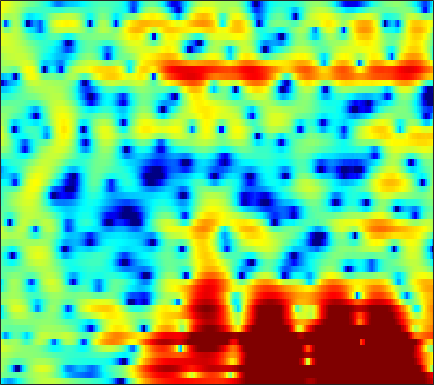

The data file committed next to this chart (first rows):
-5.001, -6.0484, -7.4011, -8.3981, -8.6546, -8.204, -7.1116, -6.1111, -4.7682, -3.5151, -2.3988, -1.6594, -0.79341, -0.051796, 0.42496, 0.96985, 1.4151, 1.691, 1.9838, 2.1965, 2.3297, 2.3815, 2.3904, 2.3383
0.2366, -0.1723, -0.6784, -1.115, -1.376, -1.612, -1.704, -1.669, -1.488, -1.168, -0.7443, -0.3785, 0.1333, 0.6412, 0.9963, 1.415, 1.75, 1.937, 2.084, 2.109, 2.001, 1.828, 1.469, 0.9549
1.587, 0.8255, -0.448, -2.108, -3.716, -6.639, -11.34, -18.28, -20.92, -10.66, -6.088, -3.814, -1.581, 0.06753, 1.028, 2.021, 2.737, 3.116, 3.426, 3.527, 3.428, 3.221, 2.766, 2.095
1.271, 0.9663, 0.4819, -0.0649, -0.4922, -1.027, -1.458, -1.658, -1.714, -1.528, -1.158, -0.7998, -0.2831, 0.2182, 0.5616, 0.9459, 1.233, 1.38, 1.48, 1.47, 1.349, 1.194, 0.9029, 0.525
1.919, 1.786, 1.576, 1.339, 1.156, 0.9202, 0.7073, 0.5755, 0.4471, 0.367, 0.3269, 0.3172, 0.3178, 0.316, 0.3101, 0.2839, 0.223, 0.1456, 0.001236, -0.1936, -0.4414, -0.6549, -0.9608, -1.281
3.227, 2.948, 2.573, 2.22, 1.972, 1.667, 1.384, 1.185, 0.9382, 0.7157, 0.529, 0.4225, 0.3263, 0.2734, 0.247, 0.1946, 0.09097, -0.06332, -0.3938, -0.8916, -1.587, -2.224, -3.156, -4.029
3.176, 2.114, 1.093, 0.7285, 0.8158, 1.083, 1.196, 1.067, 0.5394, -0.4028, -1.609, -2.426, -2.779, -1.95, -0.9014, 0.4578, 1.468, 1.92, 2.101, 1.787, 0.9156, -0.1831, -2.466, -6.119
-2.796, -5.854, -8.825, -6.899, -4.744, -2.738, -1.693, -1.441, -1.74, -2.712, -4.312, -5.655, -6.485, -5.105, -3.346, -1.195, 0.4271, 1.306, 2.061, 2.437, 2.525, 2.443, 2.196, 1.919
-0.1128, -0.6263, -1.098, -1.293, -1.286, -1.203, -1.11, -1.071, -1.062, -1.108, -1.171, -1.177, -1.06, -0.8143, -0.5799, -0.2216, 0.156, 0.448, 0.7901, 1.029, 1.146, 1.187, 1.181, 1.14
-0.4549, -0.5851, -0.5987, -0.4898, -0.3555, -0.1534, 0.03545, 0.1526, 0.2701, 0.3343, 0.3526, 0.343, 0.3176, 0.2928, 0.2838, 0.2906, 0.3138, 0.3459, 0.4082, 0.4753, 0.5159, 0.5159, 0.4754, 0.3783
-4.871, -3.818, -2.173, -0.7654, 0.08944, 0.9632, 1.574, 1.878, 2.083, 2.091, 1.923, 1.693, 1.25, 0.7343, 0.3402, -0.1109, -0.4192, -0.5422, -0.5133, -0.2903, 0.0281, 0.262, 0.4549, 0.4476
-5.255, -3.365, -1.008, 0.779, 1.776, 2.735, 3.331, 3.555, 3.591, 3.325, 2.759, 2.118, 0.9065, -0.7995, -2.494, -5.438, -8.818, -9.825, -7.347, -4.265, -1.993, -0.7923, 0.2669, 0.8048
0.8086, 0.9568, 1.278, 1.674, 1.978, 2.288, 2.437, 2.424, 2.232, 1.821, 1.159, 0.5107, -0.5847, -1.985, -3.25, -5.013, -6.337, -6.622, -5.795, -4.119, -2.483, -1.488, -0.5018, 0.1572
-0.01355, 0.1564, 0.4802, 0.8288, 1.051, 1.244, 1.275, 1.186, 0.9138, 0.4626, -0.1493, -0.6719, -1.372, -2.001, -2.37, -2.675, -2.672, -2.476, -1.985, -1.345, -0.6678, -0.1819, 0.3754, 0.7773
-4.24, -2.873, -1.261, -0.04244, 0.5841, 1.087, 1.249, 1.145, 0.7035, -0.08433, -1.218, -2.305, -3.922, -5.342, -5.817, -5.345, -4.002, -2.798, -1.263, -0.01132, 0.97, 1.546, 2.116, 2.438
-5.483, -3.488, -1.458, -0.07701, 0.6275, 1.207, 1.399, 1.3, 0.8172, -0.08654, -1.5, -3.021, -5.927, -10.14, -12.69, -9.764, -5.434, -3.064, -0.7888, 0.8192, 1.957, 2.552, 3.037, 3.213
-1.571, -1.29, -0.8362, -0.4314, -0.1637, 0.09884, 0.2213, 0.215, 0.08365, -0.2087, -0.6231, -0.9768, -1.444, -1.74, -1.73, -1.42, -0.8034, -0.2102, 0.5646, 1.226, 1.737, 1.987, 2.123, 2.045
-1.345, -1.442, -1.547, -1.591, -1.578, -1.504, -1.353, -1.19, -0.9314, -0.6541, -0.3894, -0.1847, 0.08726, 0.3495, 0.5545, 0.8583, 1.161, 1.362, 1.594, 1.757, 1.805, 1.757, 1.577, 1.263
-2.084, -2.561, -3.306, -4.056, -4.532, -4.818, -4.49, -3.88, -2.816, -1.675, -0.6195, 0.06944, 0.8565, 1.499, 1.876, 2.278, 2.564, 2.69, 2.747, 2.683, 2.465, 2.208, 1.744, 1.126
-2.462, -3.298, -5.048, -7.951, -11.5, -20.78, -15.26, -9.678, -5.356, -2.59, -0.6129, 0.5032, 1.642, 2.491, 2.976, 3.419, 3.675, 3.764, 3.733, 3.507, 3.108, 2.68, 1.907, 0.8957
-1.406, -1.768, -2.583, -3.635, -4.388, -4.979, -4.562, -3.68, -2.212, -0.7693, 0.4211, 1.166, 1.957, 2.522, 2.847, 3.143, 3.29, 3.324, 3.241, 2.997, 2.575, 2.106, 1.246, 0.08805
0.3992, 0.3641, 0.2291, 0.07987, -0.03625, -0.06936, 0.05004, 0.2141, 0.5034, 0.8272, 1.077, 1.189, 1.256, 1.231, 1.159, 1.115, 1.137, 1.173, 1.252, 1.305, 1.189, 0.9696, 0.4771, -0.318
2.287, 2.092, 1.832, 1.601, 1.492, 1.472, 1.534, 1.613, 1.682, 1.591, 1.308, 0.8939, 0.01923, -1.177, -2.254, -3.495, -3.714, -3.102, -1.782, -0.5701, 0.2511, 0.5973, 0.6851, 0.3716
2.897, 2.053, 0.8007, -0.2533, -0.5752, -0.305, 0.5329, 1.234, 1.975, 2.327, 2.189, 1.727, 0.4737, -1.717, -4.285, -10.05, -12.15, -7.313, -2.831, -0.2945, 1.202, 1.825, 2.117, 1.95
0.6184, -1.145, -4.77, -11.73, -32.19, -9.806, -4.035, -1.588, 0.4688, 1.712, 2.292, 2.403, 2.194, 1.674, 1.229, 0.7036, 0.5855, 0.7571, 1.261, 1.763, 2.13, 2.226, 2.096, 1.676
-0.7645, -1.464, -2.388, -3.139, -3.251, -2.727, -1.633, -0.7231, 0.3792, 1.244, 1.854, 2.137, 2.336, 2.338, 2.273, 2.142, 1.943, 1.821, 1.597, 1.346, 1.005, 0.6773, 0.1572, -0.5164
-1.457, -1.258, -1.028, -0.7567, -0.5003, -0.0765, 0.4468, 0.8573, 1.411, 1.881, 2.261, 2.468, 2.615, 2.639, 2.549, 2.325, 1.968, 1.613, 1.029, 0.3293, -0.49, -1.15, -2.088, -3.029
-2.302, -1.607, -0.8666, -0.2101, 0.2146, 0.7628, 1.275, 1.651, 2.116, 2.539, 2.87, 3.052, 3.179, 3.162, 3.036, 2.685, 2.145, 1.567, 0.6137, -0.6203, -2.082, -3.339, -5.142, -6.881
-2.721, -1.976, -1.179, -0.5372, -0.1362, 0.3958, 0.9061, 1.317, 1.878, 2.463, 2.991, 3.323, 3.647, 3.765, 3.721, 3.424, 2.833, 2.175, 0.965, -0.7014, -2.909, -5.064, -8.832, -14.34
-2.944, -2.595, -2.245, -2.169, -2.166, -2.17, -1.943, -1.498, -0.5193, 0.6841, 1.914, 2.726, 3.601, 4.171, 4.393, 4.416, 4.075, 3.602, 2.607, 1.221, -0.6611, -2.359, -5.086, -8.002
-4.628, -4.46, -4.672, -5.486, -6.678, -9.48, -13.61, -13.47, -8.013, -3.679, -0.703, 0.9609, 2.584, 3.725, 4.28, 4.689, 4.757, 4.581, 4.083, 3.283, 2.228, 1.272, -0.1459, -1.677
-7.735, -6.963, -6.553, -6.684, -7.212, -8.217, -8.985, -8.54, -6.438, -3.893, -1.602, -0.186, 1.351, 2.489, 3.143, 3.728, 4.051, 4.115, 4.006, 3.666, 3.13, 2.602, 1.764, 0.7685
-8.788, -7.475, -6.298, -5.572, -5.202, -4.806, -4.362, -3.929, -3.162, -2.247, -1.247, -0.5203, 0.4194, 1.23, 1.768, 2.355, 2.788, 3.014, 3.161, 3.153, 2.971, 2.746, 2.308, 1.732
-5.57, -4.976, -4.285, -3.813, -3.527, -3.294, -3.09, -2.952, -2.739, -2.433, -2.04, -1.663, -1.101, -0.4344, 0.05616, 0.7278, 1.321, 1.715, 2.122, 2.414, 2.563, 2.59, 2.505, 2.296
-1.932, -1.872, -1.866, -1.966, -2.14, -2.476, -2.951, -3.369, -3.975, -4.543, -4.885, -4.849, -4.355, -3.445, -2.608, -1.494, -0.4531, 0.2139, 0.9855, 1.58, 2.051, 2.301, 2.542, 2.663
0.8584, 0.6101, 0.125, -0.4938, -1.094, -2.04, -3.267, -4.418, -6.383, -9.158, -12.86, -15.13, -12.71, -8.717, -6.324, -3.992, -2.263, -1.293, -0.2737, 0.4924, 1.117, 1.526, 2.026, 2.47
2.642, 2.137, 1.333, 0.3365, -0.4763, -1.726, -3.07, -4.228, -5.964, -8.108, -10.29, -11.22, -10.1, -7.625, -5.946, -4.133, -2.931, -2.286, -1.787, -1.456, -1.199, -0.8367, -0.1254, 0.8567
3.478, 2.739, 1.492, -0.04411, -1.321, -2.948, -4.218, -4.728, -4.997, -4.873, -4.659, -4.418, -3.901, -3.366, -2.934, -2.548, -2.498, -2.745, -3.618, -5.297, -7.807, -9.284, -7.16, -3.172
2.93, 2.088, 0.3259, -2.247, -5.016, -10.74, -18.88, -13.81, -8.396, -5.594, -4.028, -3.262, -2.695, -2.379, -2.313, -2.402, -2.631, -3.04, -3.838, -5.188, -6.915, -7.542, -5.852, -2.53
1.584, 1.042, -0.1204, -1.734, -3.164, -5.178, -6.441, -6.411, -5.543, -4.633, -4.022, -3.849, -4.018, -4.46, -4.97, -5.595, -5.765, -5.61, -4.929, -4.023, -3.028, -2.13, -0.8322, 0.6042
0.7891, 0.6464, 0.3164, -0.2216, -0.6927, -1.273, -1.79, -2.072, -2.397, -2.741, -3.263, -3.908, -5.162, -7.167, -9.539, -14.41, -19.78, -14.67, -9.043, -5.472, -2.99, -1.532, 0.1047, 1.433
-0.1906, -0.07118, -0.04558, -0.123, -0.2444, -0.4438, -0.6707, -0.89, -1.238, -1.669, -2.284, -2.888, -3.916, -5.302, -6.51, -7.996, -8.464, -7.691, -5.733, -3.648, -1.802, -0.6431, 0.6587, 1.699
-1.691, -1.499, -1.353, -1.23, -1.152, -1.113, -1.094, -1.112, -1.169, -1.297, -1.487, -1.662, -1.959, -2.28, -2.447, -2.571, -2.471, -2.173, -1.588, -0.8435, -0.03856, 0.5383, 1.23, 1.815
-3.602, -3.543, -3.366, -3.139, -2.927, -2.612, -2.303, -2.046, -1.718, -1.421, -1.137, -0.9538, -0.7533, -0.5552, -0.4248, -0.2466, -0.02325, 0.1709, 0.4665, 0.79, 1.113, 1.355, 1.642, 1.871
-6.753, -6.925, -6.618, -6.047, -5.569, -4.855, -4.145, -3.588, -2.797, -1.954, -1.145, -0.5992, 0.05545, 0.5753, 0.8593, 1.17, 1.392, 1.486, 1.593, 1.67, 1.727, 1.768, 1.81, 1.821
-16.7, -16.35, -12.11, -9.372, -8.31, -7.656, -7.154, -6.541, -4.986, -3.047, -1.221, -0.04478, 1.153, 1.945, 2.338, 2.584, 2.562, 2.441, 2.177, 1.893, 1.67, 1.538, 1.425, 1.35
-6.932, -7.341, -6.641, -6.048, -6.315, -8.45, -15.03, -31.76, -9.247, -3.108, 0.318, 2.013, 3.481, 4.269, 4.477, 4.25, 3.536, 2.759, 1.45, 0.1574, -0.6568, -0.7973, -0.6067, -0.388
0.3888, 0.3506, 0.2158, -0.03019, -0.3352, -0.8233, -1.143, -0.9537, 0.1251, 1.68, 3.145, 3.97, 4.674, 4.841, 4.564, 3.68, 2.094, 0.2347, -3.501, -10.22, -20.52, -11.41, -6.604, -4.913
0.8045, 1.207, 1.531, 1.691, 1.757, 1.854, 1.988, 2.138, 2.435, 2.761, 3.058, 3.184, 3.163, 2.84, 2.354, 1.408, 0.05412, -1.273, -3.352, -5.431, -6.75, -6.913, -6.675, -6.57
1.261, 1.637, 2.011, 2.249, 2.367, 2.467, 2.531, 2.565, 2.572, 2.532, 2.405, 2.264, 1.954, 1.493, 1.062, 0.3511, -0.5147, -1.207, -2.182, -3.096, -3.895, -4.382, -4.954, -5.489
2.412, 2.527, 2.642, 2.713, 2.731, 2.698, 2.615, 2.52, 2.34, 2.108, 1.805, 1.53, 1.106, 0.6304, 0.2495, -0.3213, -0.9287, -1.385, -1.96, -2.511, -3.029, -3.442, -3.955, -4.515
3.502, 3.389, 3.226, 3.07, 2.952, 2.783, 2.57, 2.364, 2.035, 1.628, 1.171, 0.7758, 0.2291, -0.3249, -0.754, -1.298, -1.768, -2.089, -2.425, -2.677, -2.853, -2.967, -3.149, -3.427
4.072, 3.644, 3.172, 2.85, 2.703, 2.568, 2.39, 2.175, 1.74, 1.114, 0.3489, -0.2698, -1.099, -1.901, -2.474, -3.139, -3.702, -4.01, -4.21, -4.013, -3.485, -2.938, -2.288, -1.794
3.099, 1.58, 0.08139, -0.03065, 0.5786, 1.466, 1.959, 1.969, 1.443, 0.3503, -1.268, -2.639, -4.337, -5.438, -5.844, -6.431, -7.704, -9.209, -11.1, -9.68, -6.141, -3.816, -1.433, 0.2515
1.08, -2.781, -11.83, -7.384, -2.903, 0.08621, 1.329, 1.47, 0.7579, -0.9881, -4.122, -7.914, -18.79, -17.67, -11.59, -8.871, -8.689, -9.677, -11.23, -9.484, -5.623, -3.069, -0.5044, 1.331
3.363, 2.396, 1.431, 1.124, 1.244, 1.493, 1.533, 1.295, 0.5807, -0.631, -2.281, -3.664, -5.232, -5.891, -5.808, -5.346, -4.9, -4.609, -4.187, -3.512, -2.588, -1.863, -0.8921, -0.04963
4.25, 3.908, 3.466, 3.079, 2.819, 2.488, 2.107, 1.766, 1.208, 0.5243, -0.2077, -0.7628, -1.411, -1.902, -2.144, -2.349, -2.46, -2.502, -2.536, -2.561, -2.581, -2.633, -2.728, -2.863
4.412, 4.208, 3.87, 3.485, 3.187, 2.789, 2.389, 2.084, 1.659, 1.226, 0.7912, 0.4682, 0.05012, -0.3395, -0.6108, -0.9746, -1.353, -1.663, -2.12, -2.685, -3.408, -4.047, -5.131, -6.462
